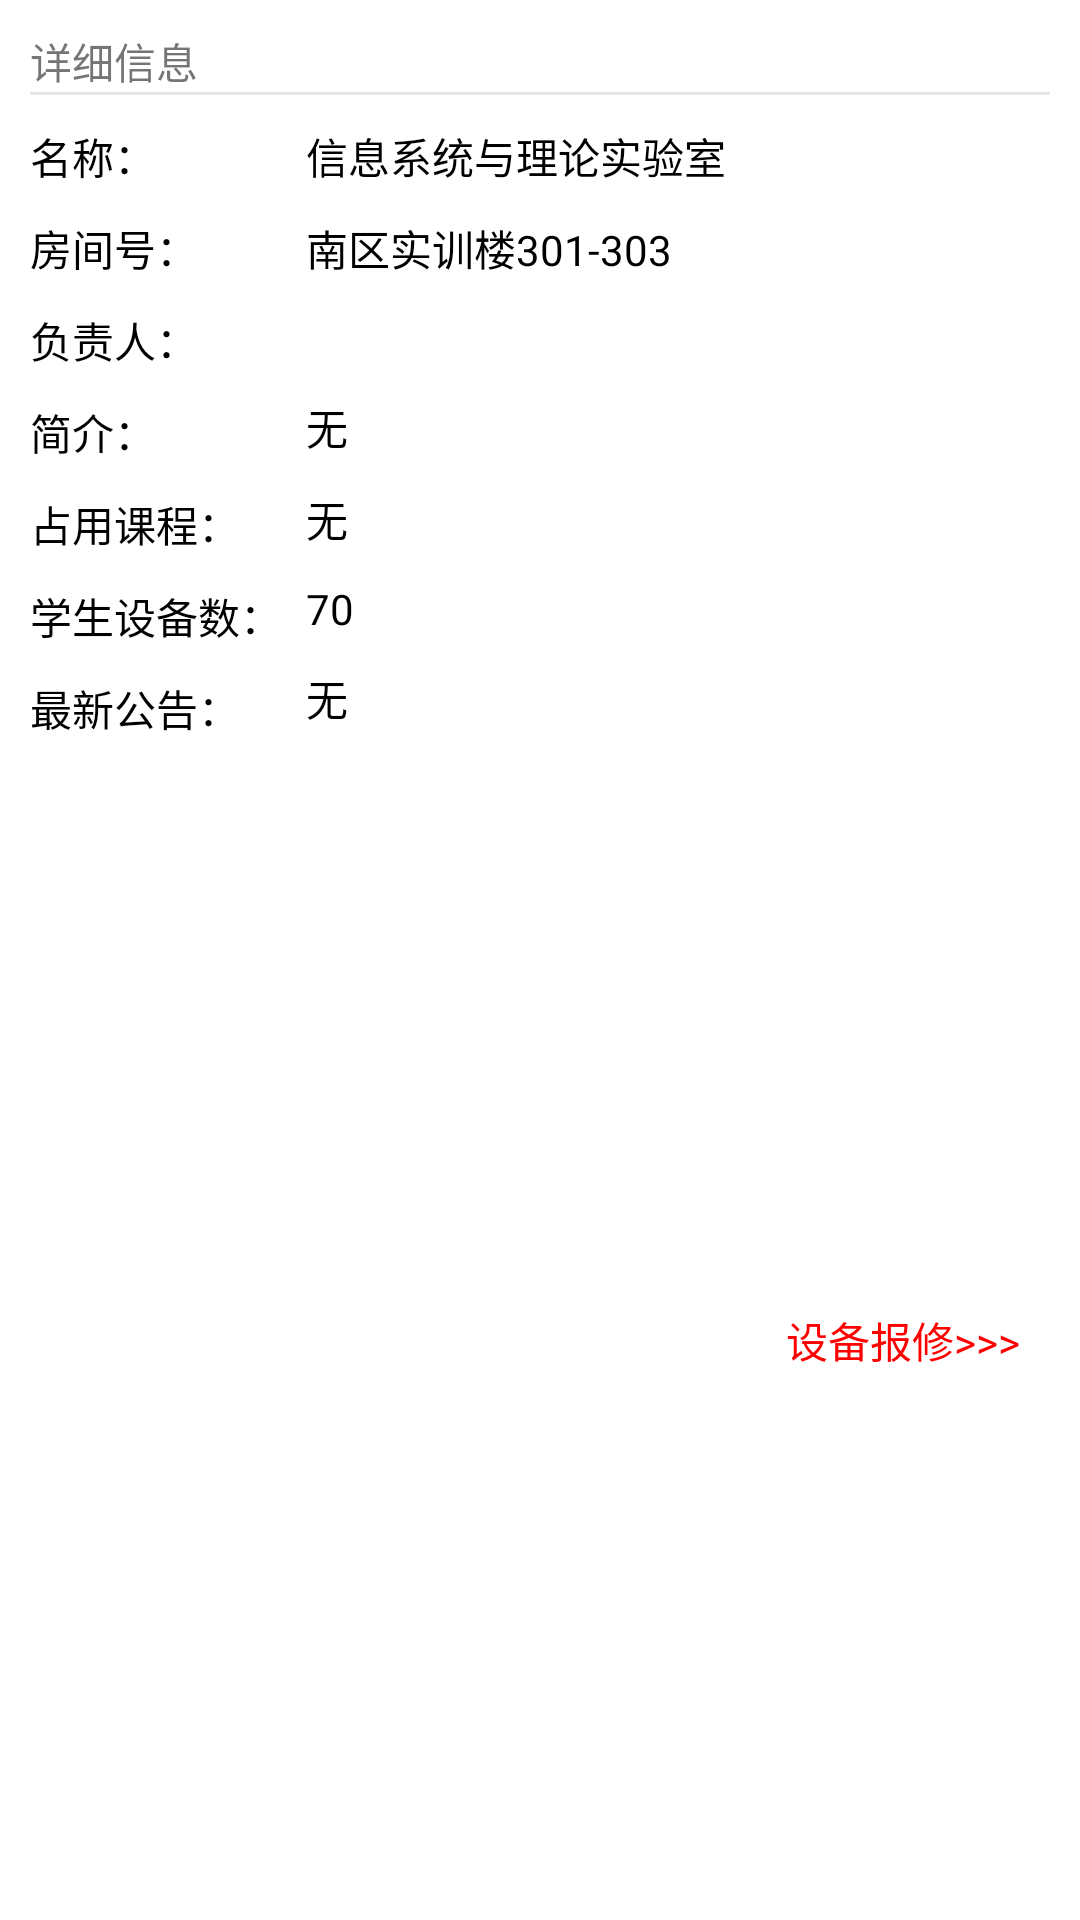

Here is an Android app screen rendered from its layout file. Give the layout XML and the strings, colors and styles it references.
<!-- AndroidManifest.xml: application theme Theme.Lims -->
<!-- res/layout/fragment_laboratory_2.xml -->
<?xml version="1.0" encoding="utf-8"?>
<androidx.constraintlayout.widget.ConstraintLayout xmlns:android="http://schemas.android.com/apk/res/android"
    android:layout_width="match_parent"
    android:layout_height="match_parent"
    xmlns:app="http://schemas.android.com/apk/res-auto">

    <TextView
        android:id="@+id/tv_2"
        android:layout_width="wrap_content"
        android:layout_height="wrap_content"
        android:text="详细信息"
        app:layout_constraintTop_toTopOf="parent"
        app:layout_constraintStart_toStartOf="parent"
        android:layout_marginTop="10dp"
        android:layout_marginStart="10dp" />

    <View
        android:id="@+id/v_1"
        android:layout_width="match_parent"
        android:layout_height="1dp"
        android:background="@color/line"
        android:layout_marginHorizontal="10dp"
        app:layout_constraintTop_toBottomOf="@id/tv_2" />

    <TextView
        android:id="@+id/tv_3"
        android:layout_width="wrap_content"
        android:layout_height="wrap_content"
        android:text="名称："
        style="@style/TextStyle_black_14sp"
        app:layout_constraintTop_toBottomOf="@id/v_1"
        app:layout_constraintStart_toStartOf="@id/v_1"
        android:layout_marginTop="10dp" />

    <TextView
        android:id="@+id/tv_4"
        android:layout_width="wrap_content"
        android:layout_height="wrap_content"
        android:text="信息系统与理论实验室"
        style="@style/TextStyle_black_14sp"
        app:layout_constraintTop_toBottomOf="@id/v_1"
        app:layout_constraintStart_toEndOf="@id/tv_3"
        android:layout_marginStart="50dp"
        android:layout_marginTop="10dp" />

    <TextView
        android:id="@+id/tv_5"
        android:layout_width="wrap_content"
        android:layout_height="wrap_content"
        android:text="房间号："
        style="@style/TextStyle_black_14sp"
        app:layout_constraintTop_toBottomOf="@id/tv_3"
        app:layout_constraintStart_toStartOf="@id/tv_3"
        android:layout_marginTop="10dp" />

    <TextView
        android:id="@+id/tv_6"
        android:layout_width="wrap_content"
        android:layout_height="wrap_content"
        android:text="南区实训楼301-303"
        style="@style/TextStyle_black_14sp"
        app:layout_constraintTop_toBottomOf="@id/tv_4"
        app:layout_constraintStart_toStartOf="@id/tv_4"
        android:layout_marginTop="10dp" />


    <TextView
        android:id="@+id/tv_9"
        android:layout_width="wrap_content"
        android:layout_height="wrap_content"
        android:text="负责人："
        style="@style/TextStyle_black_14sp"
        app:layout_constraintTop_toBottomOf="@id/tv_5"
        app:layout_constraintStart_toStartOf="@id/tv_5"
        android:layout_marginTop="10dp" />

    <TextView
        android:id="@+id/tv_10"
        android:layout_width="wrap_content"
        android:layout_height="wrap_content"
        android:text=""
        style="@style/TextStyle_black_14sp"
        app:layout_constraintTop_toBottomOf="@id/tv_6"
        app:layout_constraintStart_toStartOf="@id/tv_6"
        android:layout_marginTop="10dp" />

    <TextView
        android:id="@+id/tv_11"
        android:layout_width="wrap_content"
        android:layout_height="wrap_content"
        android:text="简介："
        style="@style/TextStyle_black_14sp"
        app:layout_constraintTop_toBottomOf="@id/tv_9"
        app:layout_constraintStart_toStartOf="@id/tv_9"
        android:layout_marginTop="10dp" />

    <TextView
        android:id="@+id/tv_12"
        android:layout_width="wrap_content"
        android:layout_height="wrap_content"
        android:text="无"
        style="@style/TextStyle_black_14sp"
        android:gravity="start|center"
        app:layout_constraintTop_toBottomOf="@id/tv_10"
        app:layout_constraintStart_toStartOf="@id/tv_10"
        android:layout_marginTop="10dp" />

    <TextView
        android:id="@+id/tv_13"
        android:layout_width="wrap_content"
        android:layout_height="wrap_content"
        android:text="占用课程："
        style="@style/TextStyle_black_14sp"
        app:layout_constraintTop_toBottomOf="@id/tv_11"
        app:layout_constraintStart_toStartOf="@id/tv_11"
        android:layout_marginTop="10dp" />

    <TextView
        android:id="@+id/tv_14"
        android:layout_width="wrap_content"
        android:layout_height="wrap_content"
        android:text="无"
        style="@style/TextStyle_black_14sp"
        android:gravity="start|center"
        app:layout_constraintTop_toBottomOf="@id/tv_12"
        app:layout_constraintStart_toStartOf="@id/tv_12"
        android:layout_marginTop="10dp" />


    <TextView
        android:id="@+id/tv_17"
        android:layout_width="wrap_content"
        android:layout_height="wrap_content"
        android:text="学生设备数："
        style="@style/TextStyle_black_14sp"
        app:layout_constraintTop_toBottomOf="@id/tv_13"
        app:layout_constraintStart_toStartOf="@id/tv_13"
        android:layout_marginTop="10dp" />

    <TextView
        android:id="@+id/tv_18"
        android:layout_width="wrap_content"
        android:layout_height="wrap_content"
        android:text="70"
        style="@style/TextStyle_black_14sp"
        android:gravity="start|center"
        app:layout_constraintTop_toBottomOf="@id/tv_14"
        app:layout_constraintStart_toStartOf="@id/tv_14"
        android:layout_marginTop="10dp" />

    <TextView
        android:id="@+id/tv_19"
        android:layout_width="wrap_content"
        android:layout_height="wrap_content"
        android:text="最新公告："
        style="@style/TextStyle_black_14sp"
        app:layout_constraintTop_toBottomOf="@id/tv_17"
        app:layout_constraintStart_toStartOf="@id/tv_17"
        android:layout_marginTop="10dp" />

    <TextView
        android:id="@+id/tv_20"
        android:layout_width="0dp"
        android:layout_height="wrap_content"
        android:text="无"
        style="@style/TextStyle_black_14sp"
        android:gravity="start|center"
        app:layout_constraintTop_toBottomOf="@id/tv_18"
        app:layout_constraintStart_toStartOf="@id/tv_18"
        app:layout_constraintEnd_toEndOf="@id/v_1"
        android:layout_marginTop="10dp" />

    <TextView
        android:id="@+id/tv_21"
        android:layout_width="wrap_content"
        android:layout_height="wrap_content"
        android:text="设备报修>>>"
        android:textSize="14sp"
        android:textColor="@color/red"
        android:gravity="start|center"
        app:layout_constraintTop_toBottomOf="@id/tv_20"
        app:layout_constraintEnd_toEndOf="parent"
        app:layout_constraintBottom_toBottomOf="parent"
        android:layout_marginEnd="20dp"
        android:layout_marginTop="10dp" />


</androidx.constraintlayout.widget.ConstraintLayout>
<!-- resources referenced by this layout -->
<resources>
  <color name="line">#e6e6e6</color>
  <color name="red">#FF0000</color>
  <style name="TextStyle_black_14sp">
          <item name="android:layout_width">wrap_content</item>
          <item name="android:layout_height">wrap_content</item>
          <item name="android:textColor">@color/black</item>
          <item name="android:textSize">14sp</item>
          <item name="android:background">@color/transparent</item>
      </style>
  <style name="Theme.Lims" parent="Theme.MaterialComponents.Light.NoActionBar">
          
          <item name="colorPrimary">@color/bottom_down</item>
          <item name="colorAccent">@color/bottom_down</item>
          <item name="colorPrimaryVariant">@color/purple_700</item>
          <item name="colorOnPrimary">@color/white</item>
          
          <item name="colorSecondary">@color/teal_200</item>
          <item name="colorSecondaryVariant">@color/teal_700</item>
          <item name="colorOnSecondary">@color/white</item>
          
          <item name="android:statusBarColor">@color/white</item>
          
      </style>
  <color name="black">#FF000000</color>
  <color name="transparent">#00000000</color>
  <color name="bottom_down">#13227a</color>
  <color name="purple_700">#FF3700B3</color>
  <color name="white">#FFFFFFFF</color>
  <color name="teal_200">#FF03DAC5</color>
  <color name="teal_700">#FF018786</color>
</resources>
